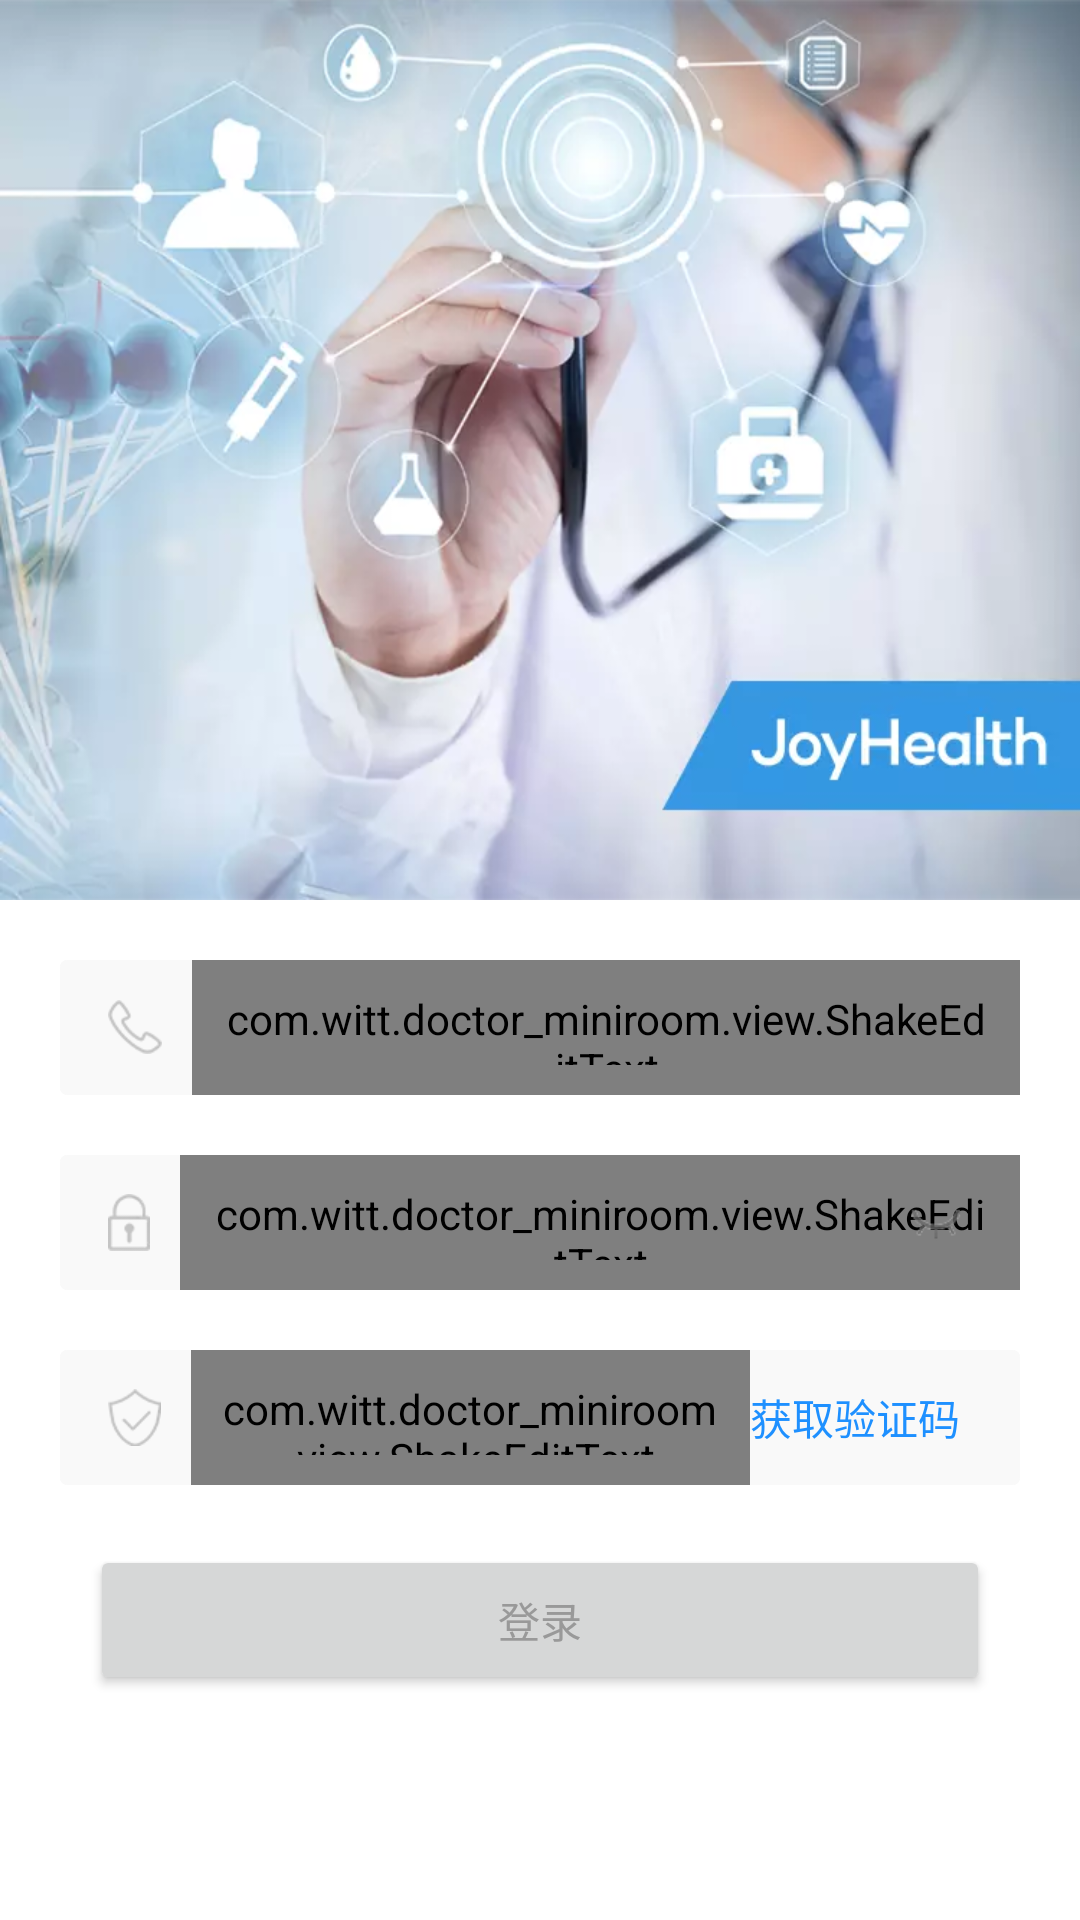

The Android layout XML behind this screen, and the referenced resources:
<!-- AndroidManifest.xml: application theme Theme.Doctor_MiniRoom -->
<!-- res/layout/activity_login.xml -->
<?xml version="1.0" encoding="utf-8"?>
<androidx.core.widget.NestedScrollView xmlns:android="http://schemas.android.com/apk/res/android"
    xmlns:tools="http://schemas.android.com/tools"
    android:layout_width="match_parent"
    android:layout_height="match_parent"
    android:background="@color/white"
    tools:context=".mvpmoudle.ui.LoginActivity">

    <LinearLayout
        android:layout_width="match_parent"
        android:layout_height="match_parent"
        android:orientation="vertical"
        android:paddingBottom="@dimen/dp10">

        <ImageView
            android:id="@+id/login_bg"
            android:layout_width="match_parent"
            android:layout_height="wrap_content"
            android:scaleType="fitXY"
            android:src="@mipmap/login_bg_img" />

        
        <RelativeLayout
            android:layout_width="match_parent"
            android:layout_height="@dimen/dp45"
            android:layout_marginLeft="@dimen/dp20"
            android:layout_marginTop="@dimen/dp20"
            android:layout_marginRight="@dimen/dp20"
            android:background="@drawable/login_input_bg">

            <ImageView
                android:id="@+id/account_icon"
                android:layout_width="wrap_content"
                android:layout_height="wrap_content"
                android:layout_centerVertical="true"
                android:layout_marginEnd="@dimen/dp10"
                android:layout_marginStart="@dimen/dp16"
                android:src="@mipmap/account_icon" />

            <com.witt.doctor_miniroom.view.ShakeEditText
                android:id="@+id/login_account"
                android:layout_width="match_parent"
                android:layout_height="match_parent"
                android:layout_toEndOf="@+id/account_icon"
                android:background="@null"
                android:hint="请输入您的手机号"
                android:inputType="number"
                android:maxLength="11"
                android:padding="@dimen/dp10"
                android:singleLine="true"
                android:textColor="@color/black_33"
                android:textColorHint="@color/gray_99"
                android:textSize="@dimen/sp14" />
        </RelativeLayout>

        
        <RelativeLayout
            android:layout_width="match_parent"
            android:layout_height="@dimen/dp45"
            android:layout_marginLeft="@dimen/dp20"
            android:layout_marginTop="@dimen/dp20"
            android:layout_marginRight="@dimen/dp20"
            android:background="@drawable/login_input_bg">

            <ImageView
                android:id="@+id/password_image"
                android:layout_width="wrap_content"
                android:layout_height="wrap_content"
                android:layout_centerVertical="true"
                android:layout_marginStart="@dimen/dp16"
                android:layout_marginEnd="@dimen/dp10"
                android:src="@mipmap/password_icon" />

            <com.witt.doctor_miniroom.view.ShakeEditText
                android:id="@+id/login_password"
                android:layout_width="match_parent"
                android:layout_height="match_parent"
                android:layout_toEndOf="@+id/password_image"
                android:background="@null"
                android:hint="请输入您的密码"
                android:inputType="textPassword"
                android:maxLength="20"
                android:singleLine="true"
                android:padding="@dimen/dp10"
                android:textColor="@color/black_33"
                android:textColorHint="@color/gray_99"
                android:textSize="@dimen/sp14" />

            <CheckBox
                android:id="@+id/vistity_gone"
                android:layout_width="wrap_content"
                android:layout_height="match_parent"
                android:layout_alignParentEnd="true"
                android:layout_centerInParent="true"
                android:button="@drawable/password_check"
                android:gravity="center"
                android:paddingStart="@dimen/dp5"
                android:paddingEnd="@dimen/dp10" />
        </RelativeLayout>

        
        <RelativeLayout
            android:layout_width="match_parent"
            android:layout_height="@dimen/dp45"
            android:layout_marginLeft="@dimen/dp20"
            android:layout_marginTop="@dimen/dp20"
            android:layout_marginRight="@dimen/dp20"
            android:background="@drawable/login_input_bg">

            <ImageView
                android:id="@+id/recode_image"
                android:layout_width="wrap_content"
                android:layout_height="wrap_content"
                android:layout_centerVertical="true"
                android:layout_marginEnd="@dimen/dp10"
                android:layout_marginStart="@dimen/dp16"
                android:src="@mipmap/code_icon" />

            <com.witt.doctor_miniroom.view.ShakeEditText
                android:id="@+id/recode_ed"
                android:layout_width="match_parent"
                android:layout_height="match_parent"
                android:layout_toStartOf="@+id/get_recode"
                android:layout_toEndOf="@+id/recode_image"
                android:background="@null"
                android:hint="请输入验证码"
                android:inputType="number"
                android:maxLength="6"
                android:padding="@dimen/dp10"
                android:singleLine="true"
                android:textColor="@color/black_33"
                android:textColorHint="@color/gray_99"
                android:textSize="@dimen/sp14" />

            <TextView
                android:id="@+id/get_recode"
                android:layout_width="wrap_content"
                android:layout_height="match_parent"
                android:layout_alignParentEnd="true"
                android:layout_centerVertical="true"
                android:layout_marginEnd="@dimen/dp20"
                android:background="@null"
                android:gravity="center_vertical"
                android:text="获取验证码"
                android:textColor="@color/blue_90"
                android:textSize="@dimen/sp14" />
        </RelativeLayout>

        <Button
            android:id="@+id/login_button"
            android:layout_width="match_parent"
            android:layout_height="@dimen/dp50"
            android:layout_marginLeft="@dimen/dp30"
            android:layout_marginTop="@dimen/dp20"
            android:layout_marginRight="@dimen/dp30"
            android:text="登录"
            android:textColor="@color/gray_99"
            android:textSize="@dimen/sp14" />
    </LinearLayout>
</androidx.core.widget.NestedScrollView>
<!-- resources referenced by this layout -->
<resources>
  <color name="black_33">#333333</color>
  <color name="blue_90">#1E90FF</color>
  <color name="gray_99">#999999</color>
  <color name="white">#FFFFFFFF</color>
  <dimen name="dp10">10dp</dimen>
  <dimen name="dp16">16dp</dimen>
  <dimen name="dp20">20dp</dimen>
  <dimen name="dp30">30dp</dimen>
  <dimen name="dp45">45dp</dimen>
  <dimen name="dp5">5dp</dimen>
  <dimen name="dp50">50dp</dimen>
  <dimen name="sp14">14sp</dimen>
  <!-- drawable login_input_bg (drawable) -->
  <?xml version="1.0" encoding="utf-8"?>
  <shape xmlns:android="http://schemas.android.com/apk/res/android"
      android:shape="rectangle">
      
      <corners android:radius="2dp" />
      
      <stroke
          android:width="1px"
          android:color="#f9f9f9" />
      
      <gradient
          android:endColor="#f9f9f9"
          android:startColor="#f9f9f9" />
  </shape>
  <!-- drawable password_check (drawable) -->
  <?xml version="1.0" encoding="utf-8"?>
  <selector xmlns:android="http://schemas.android.com/apk/res/android">
      <item android:drawable="@mipmap/pasword_open" android:state_checked="true"></item>
      <item android:drawable="@mipmap/pasword_close" android:state_checked="false"></item>
  </selector>
  <!-- mipmap account_icon: webp bitmap (mipmap-xhdpi, 534 bytes) -->
  <!-- mipmap code_icon: webp bitmap (mipmap-xhdpi, 594 bytes) -->
  <!-- mipmap login_bg_img: webp bitmap (mipmap-xhdpi, 20982 bytes) -->
  <!-- mipmap password_icon: webp bitmap (mipmap-xhdpi, 506 bytes) -->
  <style name="Theme.Doctor_MiniRoom" parent="Theme.MaterialComponents.DayNight.NoActionBar.Bridge">
          
          <item name="colorPrimary">@color/blue_90</item>
          <item name="colorPrimaryVariant">@color/blue_90</item>
          <item name="colorOnPrimary">@color/white</item>
          
          <item name="colorSecondary">@color/teal_200</item>
          <item name="colorSecondaryVariant">@color/teal_700</item>
          <item name="colorOnSecondary">@color/black</item>
          
          <item name="android:statusBarColor" tools:targetApi="l">@color/white</item>
          
      </style>
  <color name="teal_200">#FF03DAC5</color>
  <color name="teal_700">#FF018786</color>
  <color name="black">#FF000000</color>
</resources>
